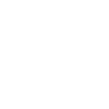
t = 0.00 s
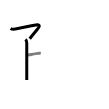
t = 2.50 s
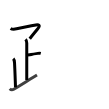
t = 4.75 s
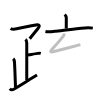
t = 7.25 s
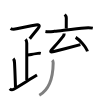
t = 9.50 s
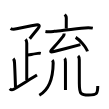
t = 12.00 s

The animated SVG that drew these frames (rendered in a browser with its animation timeline set to each time). Animation: 12 SMIL elements (animate=12); one cycle of 12.00 s.

<svg width="109px" height="109px" viewBox="0 0 px 109px" xmlns="http://www.w3.org/2000/svg" xmlns:xlink="http://www.w3.org/1999/xlink" xml:space="preserve" version="1.1"  baseProfile="full">
<path d="M10.58,28.4c0.92,0.6,3.52,0.93,6.01,0.44c7.79-1.52,13.12-2.68,19.27-3.91c2.95-0.59,4.46,0.52,2.4,3.2c-1.93,2.5-5.31,6.5-8.51,10.62" style="fill:none;stroke:black;stroke-width:3;opacity:0">
  <animate attributeType="CSS" attributeName="opacity" from="0" to="1" begin="0s" dur="1s" repeatCount="Indefinite" fill="freeze" />
</path>
<path d="M25.5,39.33c0.83,0.83,1.25,2.17,1.25,3.66c0,6.51,0,28.01,0,37.09" style="fill:none;stroke:black;stroke-width:3;opacity:0">
  <animate attributeType="CSS" attributeName="opacity" from="0" to="1" begin="1s" dur="1s" repeatCount="Indefinite" fill="freeze" />
</path>
<path d="M27.26,55.06c6.37-0.67,1-0.34,10.61-1.68c1.54-0.22,1.95-0.22,2.92,0" style="fill:none;stroke:black;stroke-width:3;opacity:0">
  <animate attributeType="CSS" attributeName="opacity" from="0" to="1" begin="2s" dur="1s" repeatCount="Indefinite" fill="freeze" />
</path>
<path d="M13.27,58.58c1.01,1.01,1.17,2.67,1.26,4.27c0.48,9.02,0.73,18.27,0.98,24.4" style="fill:none;stroke:black;stroke-width:3;opacity:0">
  <animate attributeType="CSS" attributeName="opacity" from="0" to="1" begin="3s" dur="1s" repeatCount="Indefinite" fill="freeze" />
</path>
<path d="M9.75,88.75c1.12,1.12,2.43,1.39,4,0.5c7-4,15.25-9.5,23.25-14.25" style="fill:none;stroke:black;stroke-width:3;opacity:0">
  <animate attributeType="CSS" attributeName="opacity" from="0" to="1" begin="4s" dur="1s" repeatCount="Indefinite" fill="freeze" />
</path>
<path d="M64.75,14.5c1.06,1.06,1.55,2.38,1.55,3.62c0,3.06-0.05,7.6-0.05,10.51" style="fill:none;stroke:black;stroke-width:3;opacity:0">
  <animate attributeType="CSS" attributeName="opacity" from="0" to="1" begin="5s" dur="1s" repeatCount="Indefinite" fill="freeze" />
</path>
<path d="M45.44,31.53c2.95,0.56,5.84,0.15,8.83-0.19c8.35-0.93,21.76-2.77,30.6-3.46c2.5-0.2,5.5-0.26,7.94,0.24" style="fill:none;stroke:black;stroke-width:3;opacity:0">
  <animate attributeType="CSS" attributeName="opacity" from="0" to="1" begin="6s" dur="1s" repeatCount="Indefinite" fill="freeze" />
</path>
<path d="M64.19,33.5c0,1.12-0.44,2.12-1.05,2.92c-4.42,5.74-5.46,6.86-10.88,12.64c-2.75,2.93-1.73,3.41,1.75,2.51c10.88-2.82,14.12-3.74,26.38-6.94" style="fill:none;stroke:black;stroke-width:3;opacity:0">
  <animate attributeType="CSS" attributeName="opacity" from="0" to="1" begin="7s" dur="1s" repeatCount="Indefinite" fill="freeze" />
</path>
<path d="M75.66,37.35c4.34,2.58,10.71,10.11,11.8,14.12" style="fill:none;stroke:black;stroke-width:3;opacity:0">
  <animate attributeType="CSS" attributeName="opacity" from="0" to="1" begin="8s" dur="1s" repeatCount="Indefinite" fill="freeze" />
</path>
<path d="M52.27,60.14c0.67,0.67,0.92,1.65,0.91,2.87C53,78.84,49.07,89.86,39.31,95.22" style="fill:none;stroke:black;stroke-width:3;opacity:0">
  <animate attributeType="CSS" attributeName="opacity" from="0" to="1" begin="9s" dur="1s" repeatCount="Indefinite" fill="freeze" />
</path>
<path d="M64.61,58.37c0.82,0.82,0.83,2.13,0.83,3.77c0,2.99,0.03,23.59,0.03,27.87" style="fill:none;stroke:black;stroke-width:3;opacity:0">
  <animate attributeType="CSS" attributeName="opacity" from="0" to="1" begin="10s" dur="1s" repeatCount="Indefinite" fill="freeze" />
</path>
<path d="M78.1,55.87c0.95,0.95,1.2,2.63,1.2,4c0,8.79,0.04,17.57,0.04,23.54c0,10.59,1.42,11.62,9.34,11.62c7.95,0,9.08-1.03,9.08-9.04" style="fill:none;stroke:black;stroke-width:3;opacity:0">
  <animate attributeType="CSS" attributeName="opacity" from="0" to="1" begin="11s" dur="1s" repeatCount="Indefinite" fill="freeze" />
</path>
</svg>
